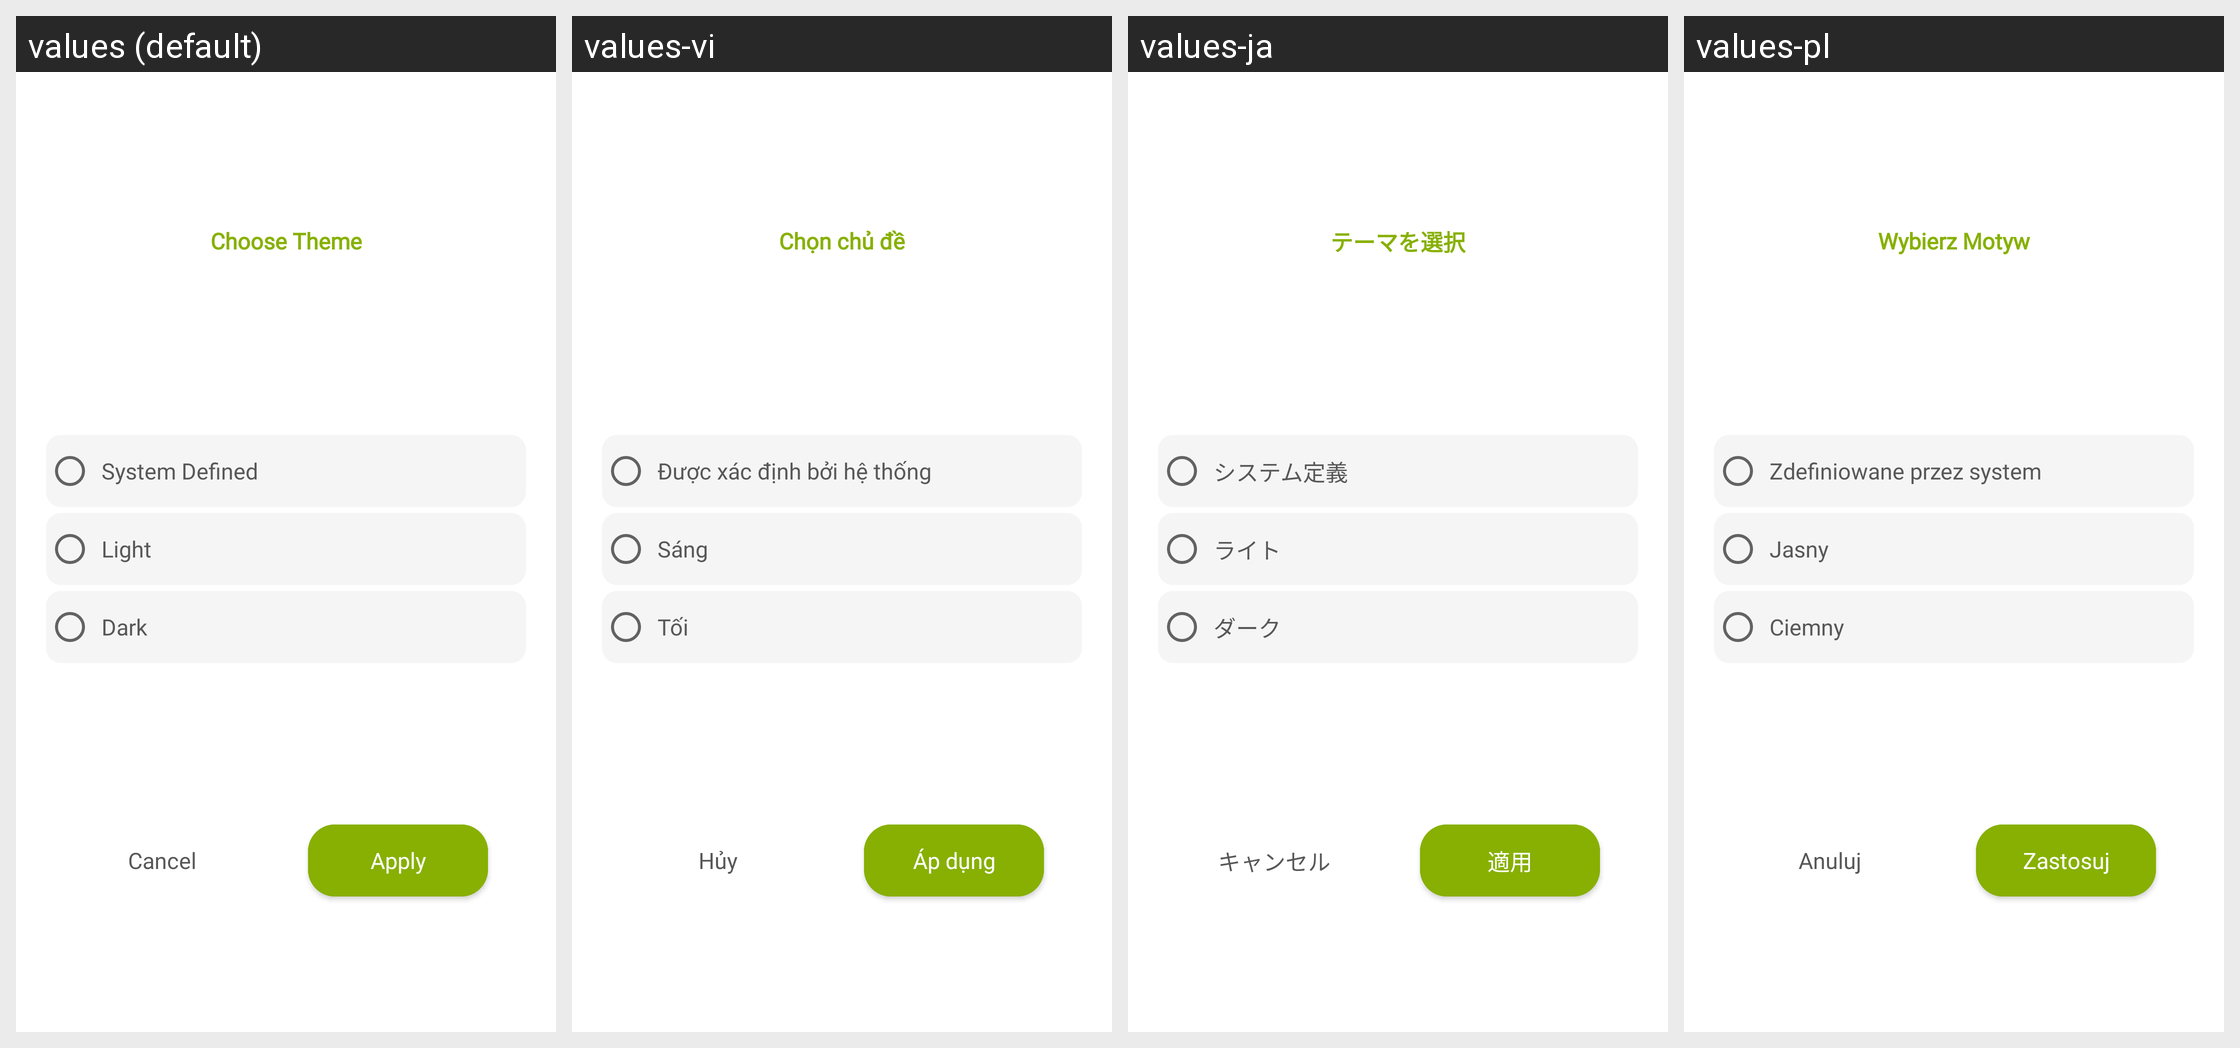

Translations of the strings shown on this Android screen, per locale in the grid:
Android screen res/layout/dialog_theme.xml rendered under 4 locales, left to right: values (default), values-vi, values-ja, values-pl. Device: Nexus 5 (rendered at 1080×1920; each locale shown at half size, 540×960, under a caption strip naming it); theme Theme.DualCalculator.
Other locales in the repository, not shown: values-af, values-am, values-ar, values-as, values-az, values-be, values-bg, values-bn, values-bs, values-ca, values-cs, values-da, values-de, values-el, values-en-rGB, values-es, values-es-rUS, values-et, values-eu, values-fa, values-fi, values-fr, values-fr-rCA, values-gl, values-gu, values-hi, values-hr, values-hu, values-hy, values-in, values-is, values-it, values-iw, values-ka, values-kk, values-km, values-kn, values-ko, values-ku, values-ky, values-la, values-lo, values-lt, values-lv, values-mk, values-ml, values-mn, values-mr, values-ms, values-my, values-nb, values-ne, values-nl, values-or, values-pa, values-ps, values-pt, values-pt-rBR, values-pt-rPT, values-ro, values-ru, values-si, values-sk, values-sl, values-sq, values-sr, values-sv, values-sw, values-ta, values-te, values-th, values-tl, values-tr, values-uk, values-ur, values-uz, values-zh, values-zh-rCN, values-zh-rHK, values-zh-rTW, values-zu.
Strings drawn on this screen, with the default value and each locale's value (text and hints the layout hard-codes, and strings that could not be matched under every locale, appear in the picture but are not listed):

choose_theme
  values: Choose Theme
  values-vi: Chọn chủ đề
  values-ja: テーマを選択
  values-pl: Wybierz Motyw

system_defined
  values: System Defined
  values-vi: Được xác định bởi hệ thống
  values-ja: システム定義
  values-pl: Zdefiniowane przez system

light
  values: Light
  values-vi: Sáng
  values-ja: ライト
  values-pl: Jasny

dark
  values: Dark
  values-vi: Tối
  values-ja: ダーク
  values-pl: Ciemny

cancel
  values: Cancel
  values-vi: Hủy
  values-ja: キャンセル
  values-pl: Anuluj

apply
  values: Apply
  values-vi: Áp dụng
  values-ja: 適用
  values-pl: Zastosuj
